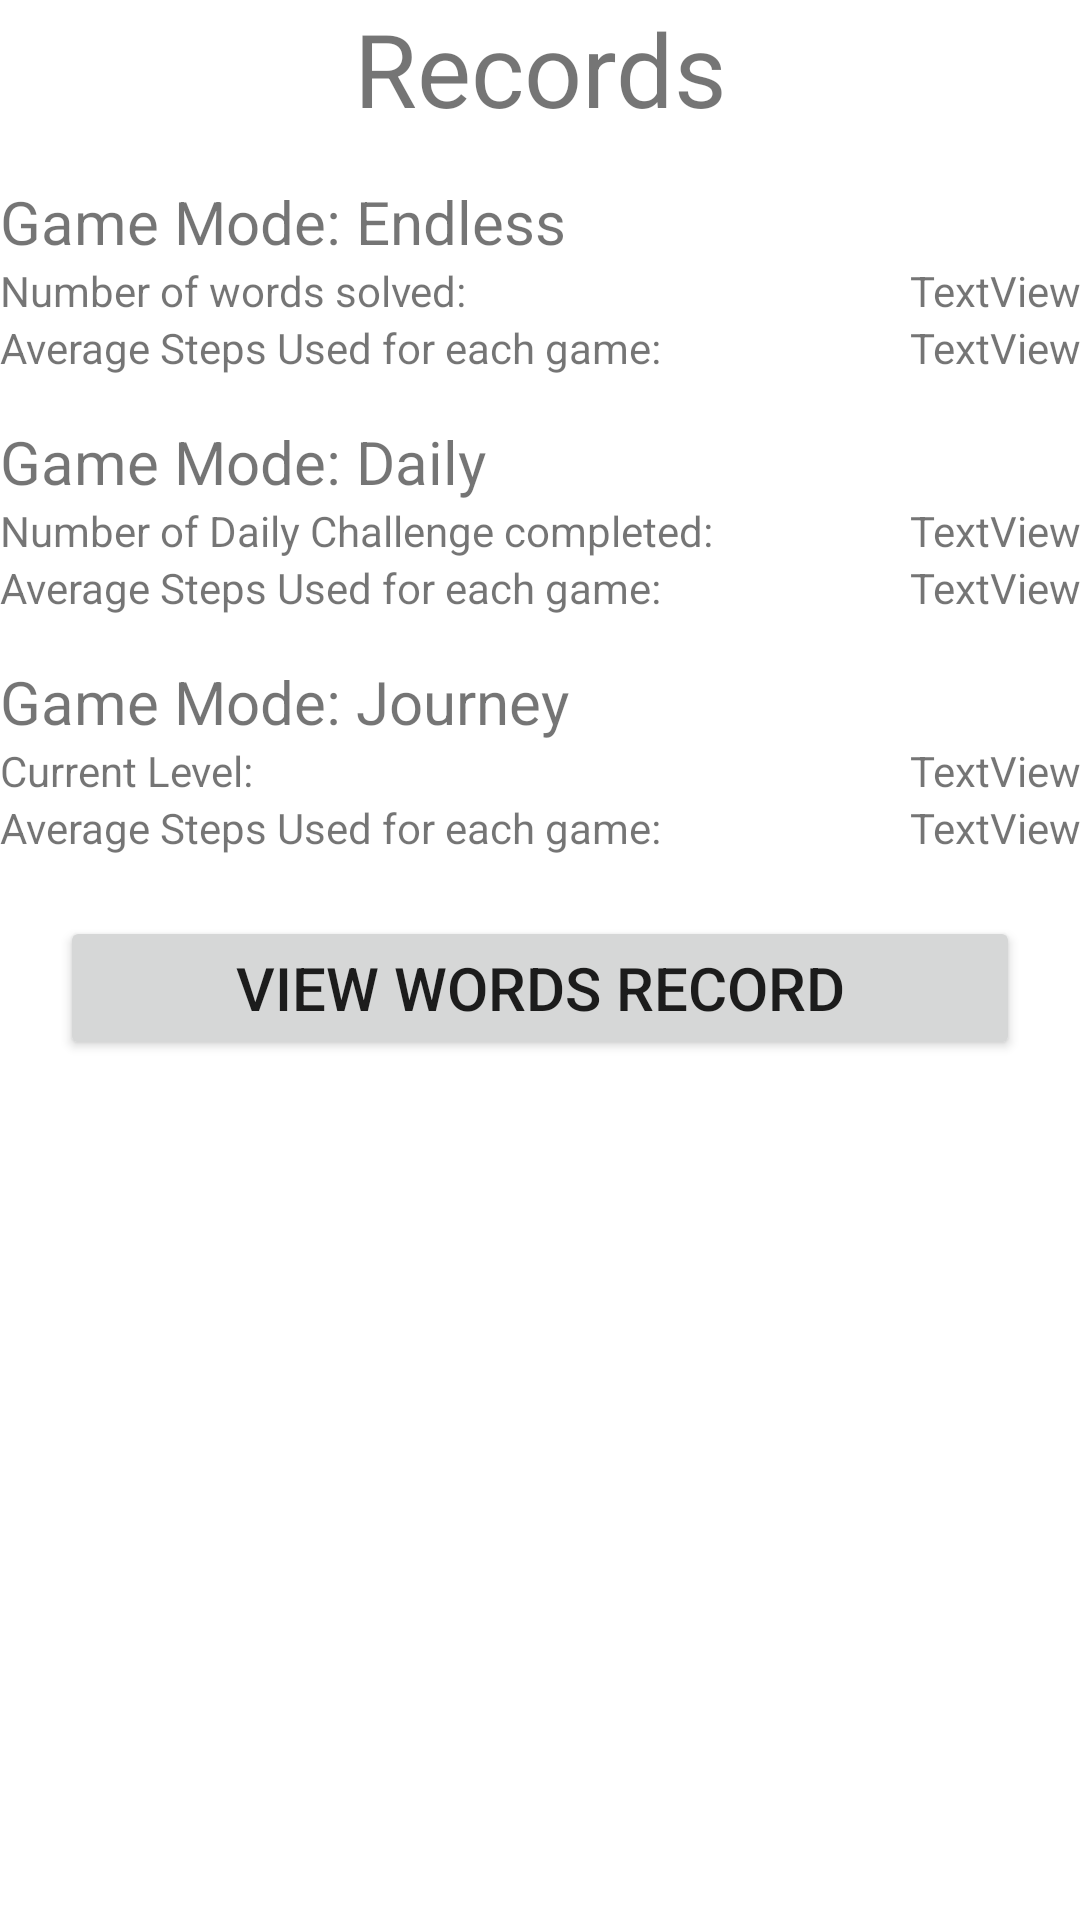

Layout XML and referenced resources for this Android screen:
<!-- AndroidManifest.xml: application theme Theme.Grp_project -->
<!-- res/layout/activity_records.xml -->
<?xml version="1.0" encoding="utf-8"?>
<LinearLayout xmlns:android="http://schemas.android.com/apk/res/android"
    xmlns:app="http://schemas.android.com/apk/res-auto"
    xmlns:tools="http://schemas.android.com/tools"
    android:layout_width="match_parent"
    android:layout_height="match_parent"
    tools:context=".Records"
    android:id="@+id/LL3"
    android:orientation="vertical">


    <TextView
        style="@style/text_color"
        android:id="@+id/tv_recordtitle"
        android:layout_width="match_parent"
        android:layout_height="wrap_content"
        android:gravity="center_horizontal"
        android:text="Records"
        android:textSize="34sp" />

    <TextView
        style="@style/text_color"
        android:id="@+id/tv_endless"
        android:layout_width="match_parent"
        android:layout_height="wrap_content"
        android:layout_marginTop="15dp"
        android:text="Game Mode: Endless"
        android:textSize="20sp" />

    <LinearLayout
        android:layout_width="match_parent"
        android:layout_height="wrap_content"
        android:orientation="horizontal">

        <TextView
            android:id="@+id/textView4"
            style="@style/text_color"
            android:layout_width="wrap_content"
            android:layout_height="wrap_content"
            android:layout_weight="1"
            android:text="Number of words solved:" />

        <TextView
            android:id="@+id/tv_EndlessCompleted"
            style="@style/text_color"
            android:layout_width="wrap_content"
            android:layout_height="wrap_content"
            android:layout_weight="1"
            android:text="TextView"
            android:textAlignment="viewEnd" />

    </LinearLayout>

    <LinearLayout
        android:layout_width="match_parent"
        android:layout_height="wrap_content"
        android:orientation="horizontal">

        <TextView
            style="@style/text_color"
            android:id="@+id/textView2"
            android:layout_width="wrap_content"
            android:layout_height="wrap_content"
            android:layout_weight="1"
            android:text="Average Steps Used for each game:" />

        <TextView
            style="@style/text_color"
            android:id="@+id/tv_EndlessStep"
            android:layout_width="wrap_content"
            android:layout_height="wrap_content"
            android:layout_weight="1"
            android:text="TextView"
            android:textAlignment="viewEnd" />
    </LinearLayout>

    <TextView
        style="@style/text_color"
        android:id="@+id/tv_daily"
        android:layout_width="match_parent"
        android:layout_height="wrap_content"
        android:text="Game Mode: Daily"
        android:layout_marginTop="15dp"
        android:textSize="20sp" />

    <LinearLayout
        android:layout_width="match_parent"
        android:layout_height="wrap_content"
        android:orientation="horizontal">

        <TextView
            android:id="@+id/textView7"
            style="@style/text_color"
            android:layout_width="wrap_content"
            android:layout_height="wrap_content"
            android:layout_weight="1"
            android:text="Number of Daily Challenge completed:" />

        <TextView
            android:id="@+id/tv_DailyWord"
            style="@style/text_color"
            android:layout_width="wrap_content"
            android:layout_height="wrap_content"
            android:layout_weight="1"
            android:text="TextView"
            android:textAlignment="viewEnd" />
    </LinearLayout>

    <LinearLayout
        android:layout_width="match_parent"
        android:layout_height="wrap_content"
        android:orientation="horizontal">

        <TextView
            style="@style/text_color"
            android:id="@+id/textView"
            android:layout_width="wrap_content"
            android:layout_height="wrap_content"
            android:layout_weight="1"
            android:text="Average Steps Used for each game:" />

        <TextView
            style="@style/text_color"
            android:id="@+id/tv_DailyStep"
            android:layout_width="wrap_content"
            android:layout_height="wrap_content"
            android:layout_weight="1"
            android:text="TextView"
            android:textAlignment="viewEnd" />
    </LinearLayout>

    <TextView
        style="@style/text_color"
        android:id="@+id/tv_journey"
        android:layout_width="match_parent"
        android:layout_height="wrap_content"
        android:text="Game Mode: Journey"
        android:layout_marginTop="15dp"
        android:textSize="20sp" />

    <LinearLayout
        android:layout_width="match_parent"
        android:layout_height="wrap_content"
        android:orientation="horizontal">

        <TextView
            android:id="@+id/textView11"
            style="@style/text_color"
            android:layout_width="wrap_content"
            android:layout_height="wrap_content"
            android:layout_weight="1"
            android:text="Current Level:" />

        <TextView
            android:id="@+id/tv_JourneyCompleted"
            style="@style/text_color"
            android:layout_width="wrap_content"
            android:layout_height="wrap_content"
            android:layout_weight="1"
            android:text="TextView"
            android:textAlignment="viewEnd" />
    </LinearLayout>

    <LinearLayout
        android:layout_width="match_parent"
        android:layout_height="wrap_content"
        android:orientation="horizontal">

        <TextView
            style="@style/text_color"
            android:id="@+id/textView9"
            android:layout_width="wrap_content"
            android:layout_height="wrap_content"
            android:layout_weight="1"
            android:text="Average Steps Used for each game:" />

        <TextView
            style="@style/text_color"
            android:id="@+id/tv_JourneyStep"
            android:layout_width="wrap_content"
            android:layout_height="wrap_content"
            android:layout_weight="1"
            android:text="TextView"
            android:textAlignment="viewEnd" />
    </LinearLayout>

    <androidx.appcompat.widget.AppCompatButton
        android:id="@+id/btn_ViewWord"
        android:layout_width="match_parent"
        android:layout_height="wrap_content"
        android:layout_margin="20dp"
        android:text="View Words Record"
        android:textSize="20sp" />

</LinearLayout>
<!-- resources referenced by this layout -->
<resources>
  <style name="text_color">
          <item name="android:textColor">#000</item>
      </style>
  <style name="Theme.Grp_project" parent="Theme.MaterialComponents.DayNight.DarkActionBar">
          
          <item name="colorPrimary">@color/purple_500</item>
          <item name="colorPrimaryVariant">@color/purple_700</item>
          <item name="colorOnPrimary">@color/white</item>
          
          <item name="colorSecondary">@color/teal_200</item>
          <item name="colorSecondaryVariant">@color/teal_700</item>
          <item name="colorOnSecondary">@color/black</item>
          
          <item name="android:statusBarColor">?attr/colorPrimaryVariant</item>
          
      </style>
  <color name="purple_500">#FF6200EE</color>
  <color name="purple_700">#FF3700B3</color>
  <color name="white">#FFFFFFFF</color>
  <color name="teal_200">#FF03DAC5</color>
  <color name="teal_700">#FF018786</color>
  <color name="black">#FF000000</color>
</resources>
